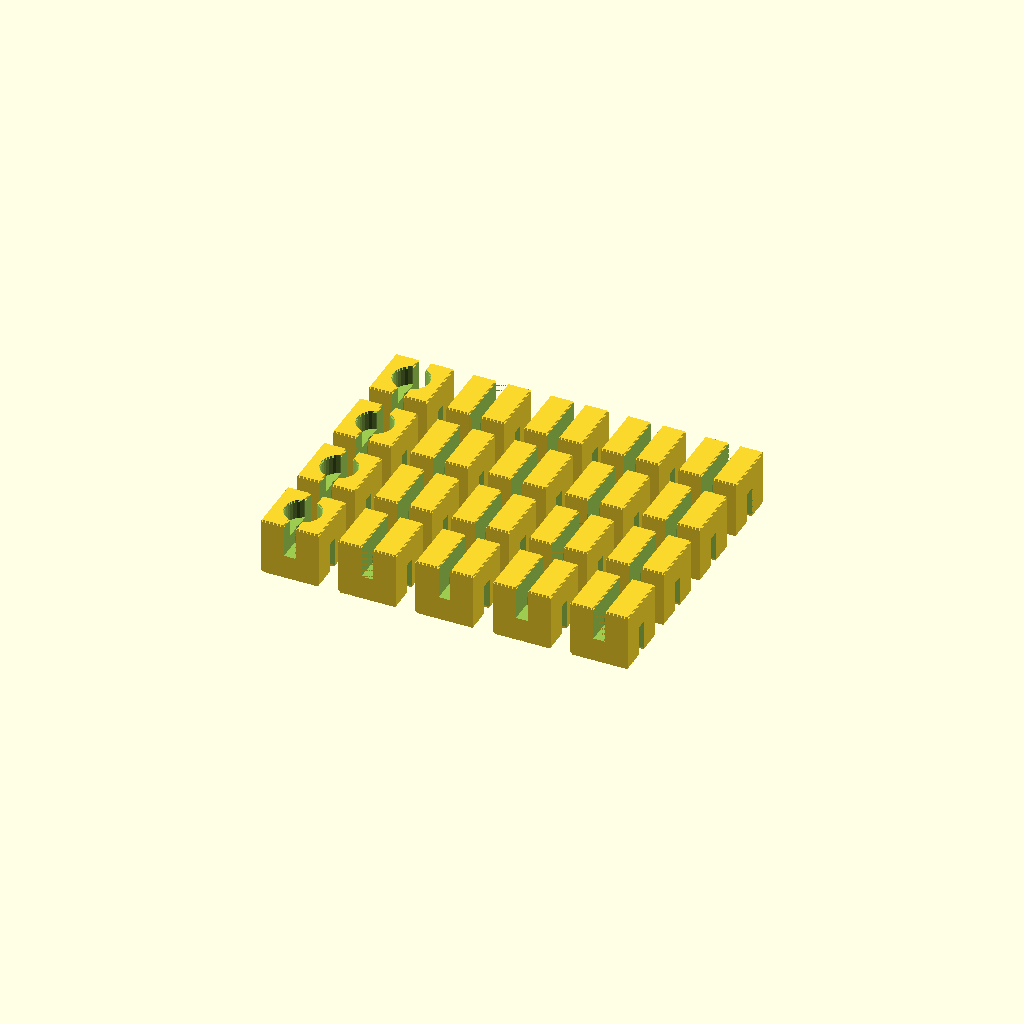
Cell 1 — every parameter at its default value.
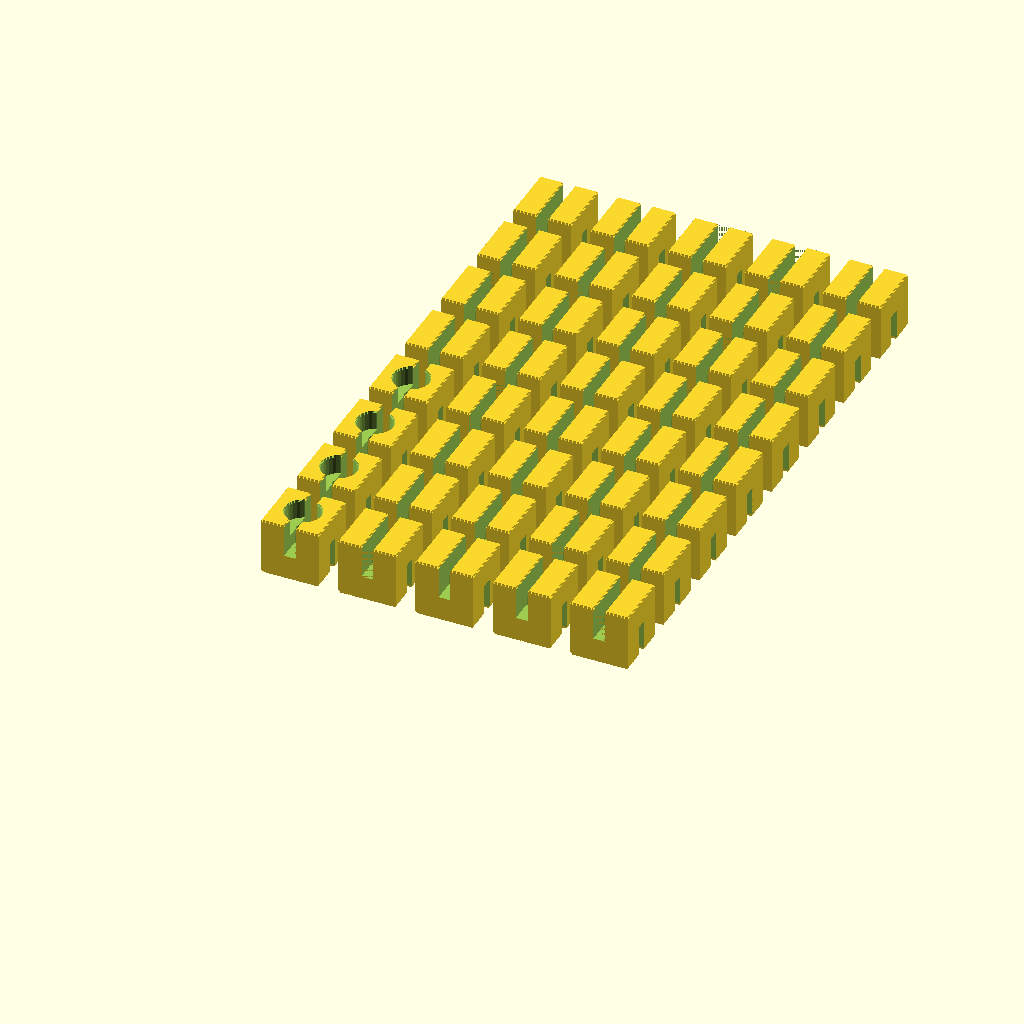
Cell 2 — rows set to 8, the other parameters unchanged.
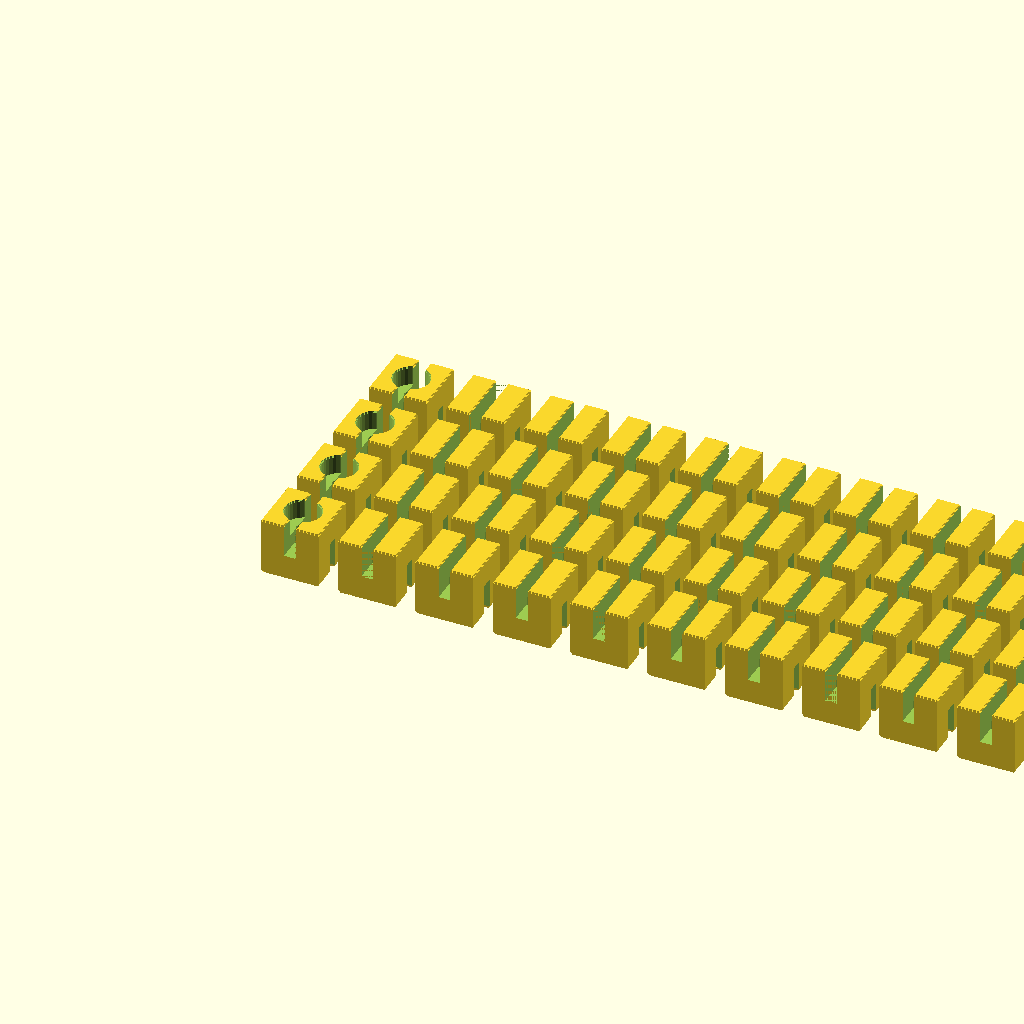
Cell 3: the same model with columns = 10.
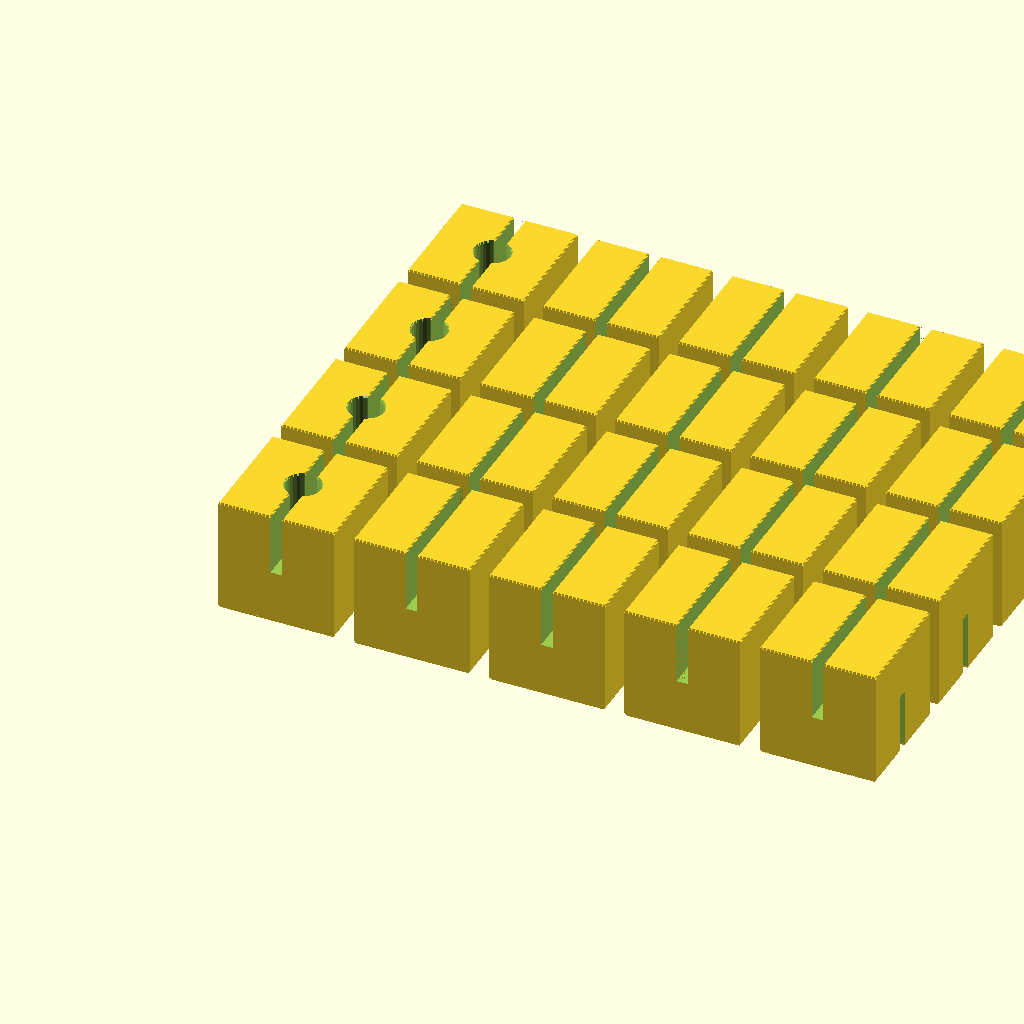
Cell 4: cube_size = 30 (everything else at default).
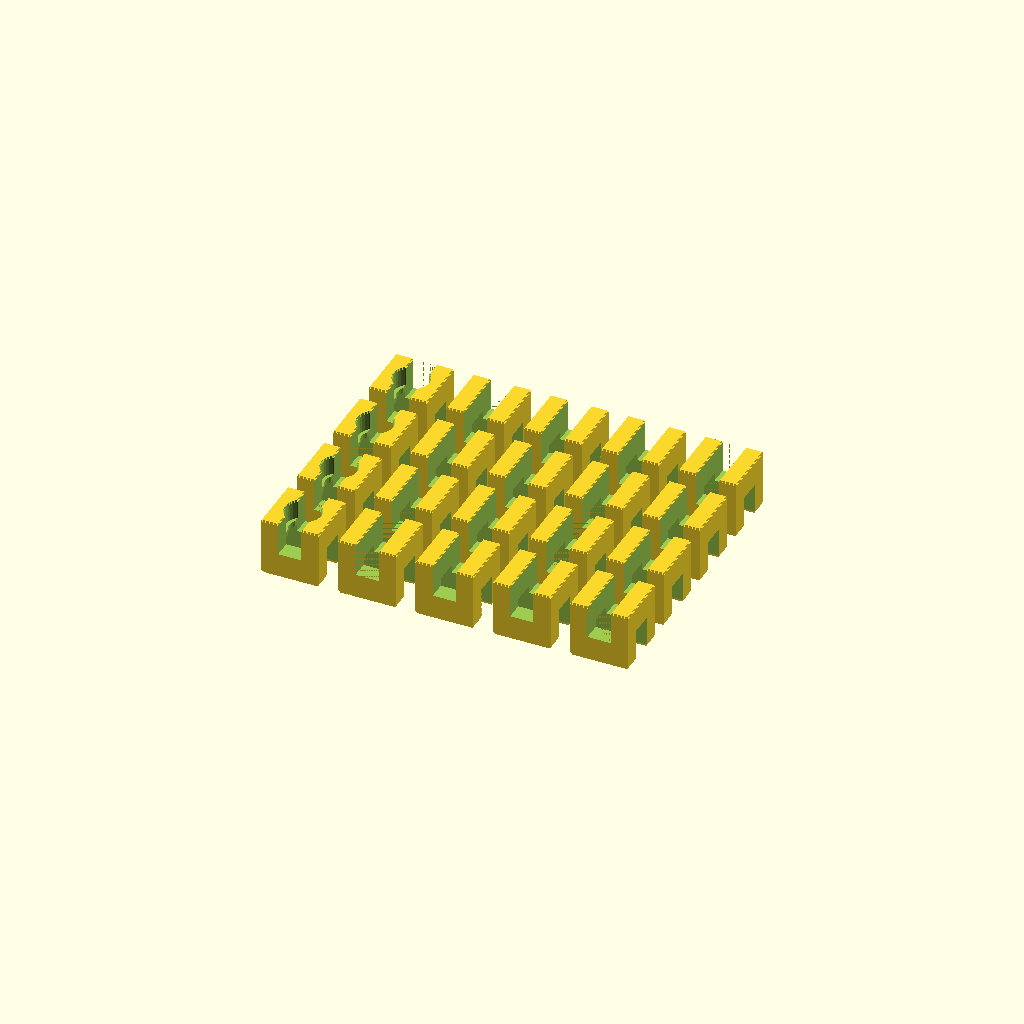
Cell 5: the same model with slot_width = 6.
All cells are drawn from one camera (rotation 55°, 0°, 25°, orthographic, colour scheme Cornfield), so only the parameter changes between them.
Source of the model, 3d/elastic_string_cubes.scad:
// A 3D Toy

// TODO: simplify. The current script is convoluted for historic reasons
// (adding the insets and end pieces)

// +0 to hide from thingiverse customizer.
eps1 = 0.01 + 0;
eps2 = 2*eps1;

// Number of cube rows to print.
rows = 4;

// Number of cube columns to print
columns = 5;

// How many of the pieces are end pieces.
end_pieces = 4;

// Cube size.
cube_size = 15;

// Match this to elastic string's diameter.
slot_width = 3;

// Roughly the string diameter when streched.
slot_overlap =2;

// Space between cubes in the matrix. 
printing_space = 5;

// Center to center printing distance.
pitch = cube_size + printing_space;

// The depth of the slotes.
slot_depth = (cube_size + slot_overlap) / 2;

// Height of printing layer. 
layer_height = 0.2;

// Inset levels per layer. Bottom layer first. Use to compensate for
// elephant-foot artifact.
bottom_insets = [0.4, 0.3, 0.2, 0.1];

// Inset levels per layer. Top layer first. Use to compenstate for 
// printer artifacts.
top_insets = [0.2, 0.1];

// Total height of bottom inset layers
bottom_insets_height = len(bottom_insets) * layer_height;

// Total height of top inset layers
top_insets_height = len(top_insets) * layer_height;

// Diameter of the end pieces knot cavities.
knot_cavity_diameter = 9;

// Thickness of the base of the end pieces knot cavities.
knot_cavity_base_thickness = 1.5;

// How smooth to compute circles.
$fn = 32;

// For non end piece and for bottom of end piece. 
module inset_small_base(layer_insets) {
  dx = cube_size;
  dy = (cube_size - slot_width)/2;
  for (i = [0 : len(layer_insets) - 1]) { 
    inset = layer_insets[i];
    dx_inset = dx - 2*inset;
    dy_inset = dy - 2*inset;
    translate([0, (cube_size + slot_width)/4, -cube_size/2]) 
      translate([-dx_inset/2, -dy_inset/2, i*layer_height]) 
        cube([dx_inset, dy_inset, layer_height+eps1]);
  }
}

// For end piece. 
module inset_large_base(layer_insets) {
  dx = cube_size;
  dy = cube_size;
  for (i = [0 : len(layer_insets) - 1]) { 
    inset = layer_insets[i];
    dx_inset = dx - 2*inset;
    dy_inset = dy - 2*inset;
    translate([0, 0, -cube_size/2]) 
    translate([-dx_inset/2, -dy_inset/2, i*layer_height]) 
        cube([dx_inset, dy_inset, layer_height+eps1]);
  }
}

module inset_bases() {
  inset_small_base(bottom_insets);
  mirror([0, 1, 0]) inset_small_base(bottom_insets);
  rotate([0, 0, 90]) {
    mirror([0, 0, 1]) union() {
      inset_small_base(top_insets);
      mirror([0, 1, 0]) inset_small_base(top_insets);
    }
  }
}

// The cube body without the insets.
module cube_body() {
  total_insets_height = bottom_insets_height + top_insets_height;
  diff_insets_height = bottom_insets_height - top_insets_height;
  translate([0, 0, diff_insets_height/2])
    cube([cube_size, cube_size, cube_size-total_insets_height], center=true);
}

// Cavity for end piece knot.
module end_piece_knot_cavity(){
  depth = (cube_size - slot_overlap)/2 - knot_cavity_base_thickness;
  
  // Throue hole
  translate([0, 0, -eps1]) 
      cylinder(d=slot_width*1.2, h=cube_size/2+eps2);  
  
  // Knote hole 
  translate([0, 0, cube_size/2-depth]) 
      cylinder(d=knot_cavity_diameter, h=depth+eps1);
  
  // Inset the knot hole
  for (i = [0 : len(top_insets) - 1]) { 
    translate([0, 0, cube_size/2 - (i+1)*layer_height])
    cylinder(d=knot_cavity_diameter+2*top_insets[i], h=layer_height+eps1);
  }
}

module one_piece(is_end_piece) {
  difference() {
    union() {
      cube_body();   
      inset_bases();
    }

    // Bottom slot.
    translate([-cube_size/2 - eps1, -slot_width/2,  - cube_size/2-eps1]) 
        cube([cube_size+eps2, slot_width, slot_depth+eps1]);
    
    translate([-slot_width/2, -cube_size/2 - eps1, -slot_overlap/2]) 
        cube([slot_width, cube_size+eps2, slot_depth+eps1]);

    if (is_end_piece) {
      end_piece_knot_cavity();
    } 
  }
}

module main() {
  for (i = [0:columns-1]) {
    for (j = [0:rows-1]) {
      is_end_piece = ((i*columns + j) < end_pieces);
      translate([i*pitch, j*pitch, 0]) one_piece(is_end_piece);
    }
  }
}



main();
Customizer parameters (derived from the source; name, type, default, range or options):
rows: number, default 4
columns: number, default 5
end_pieces: number, default 4
cube_size: number, default 15
slot_width: number, default 3
slot_overlap: number, default 2
printing_space: number, default 5
layer_height: number, default 0.2
bottom_insets: vector, default [0.4, 0.3, 0.2, 0.1]
top_insets: vector, default [0.2, 0.1]
knot_cavity_diameter: number, default 9
knot_cavity_base_thickness: number, default 1.5
